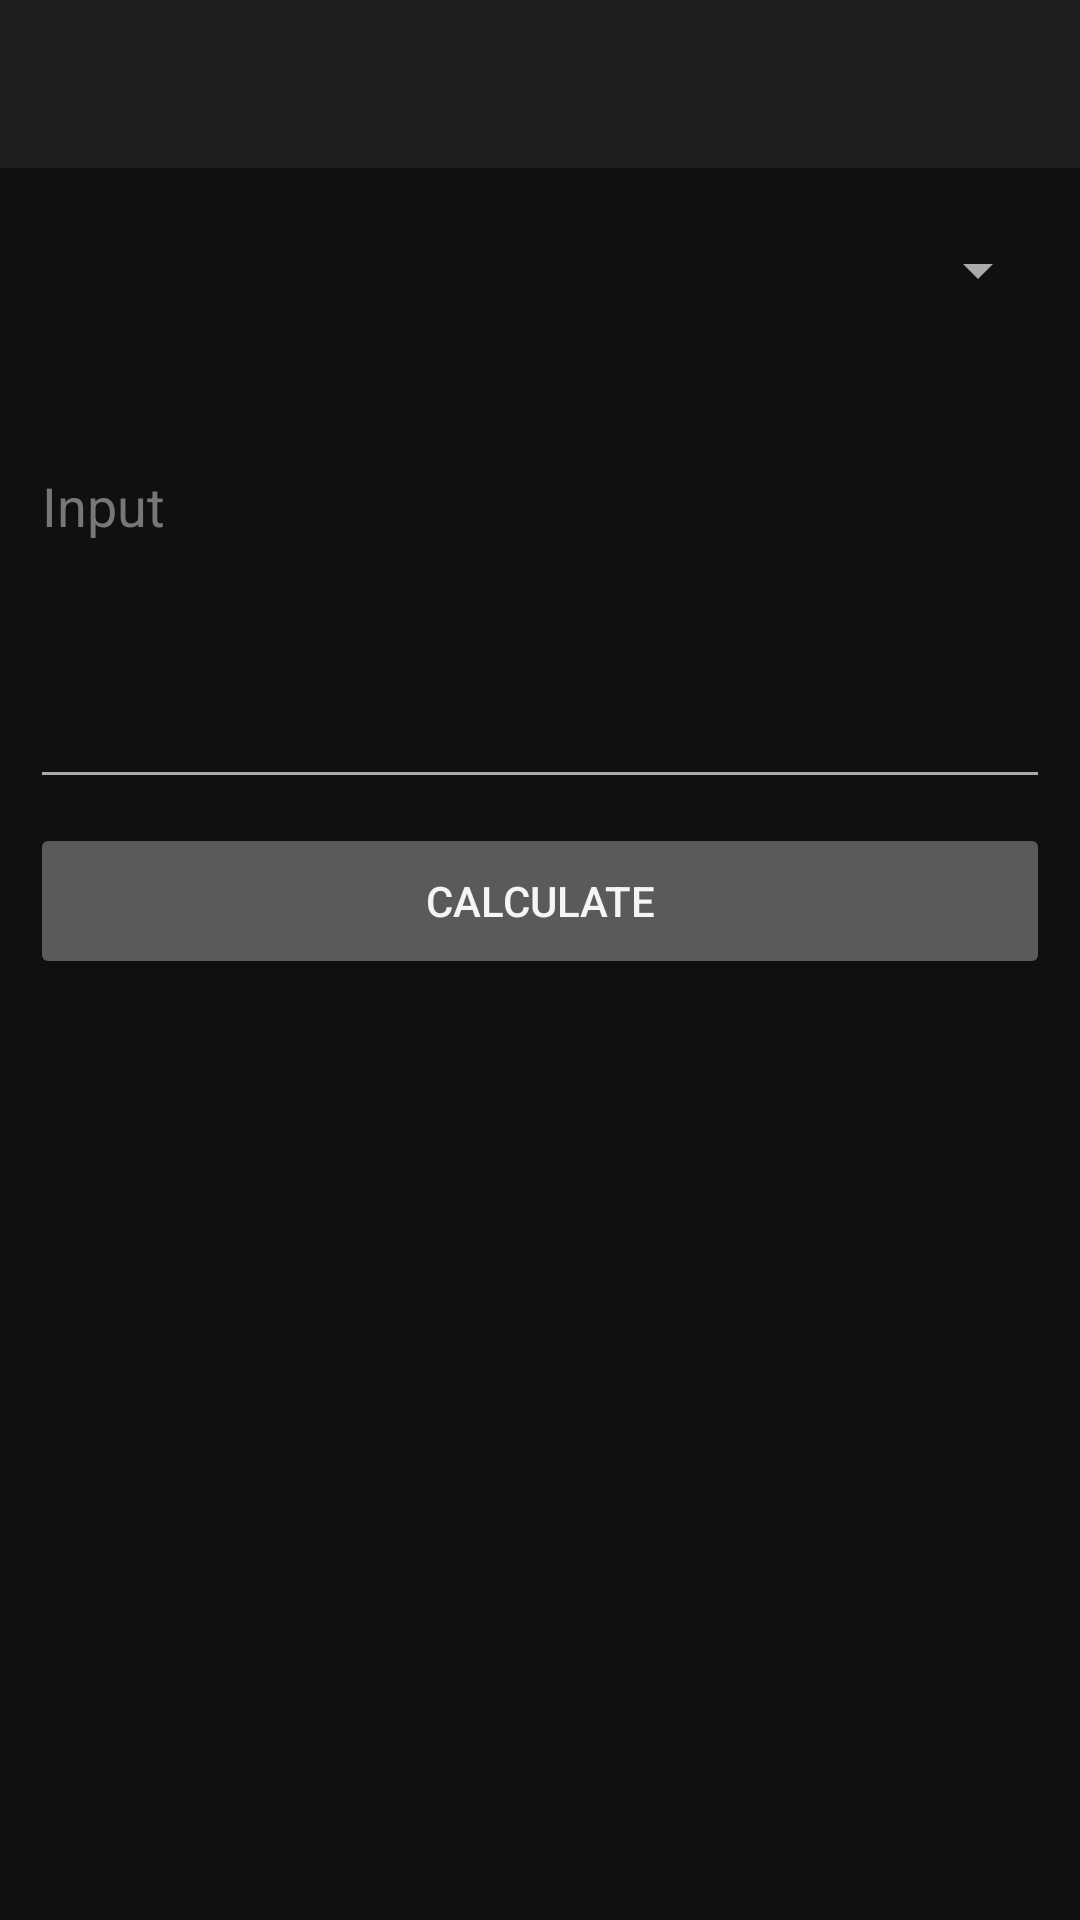

The Android layout XML behind this screen, and the referenced resources:
<!-- AndroidManifest.xml: application theme Theme.FemiCalculator -->
<!-- res/layout/activity_statistics.xml -->
<?xml version="1.0" encoding="utf-8"?>
<LinearLayout xmlns:android="http://schemas.android.com/apk/res/android" android:layout_width="match_parent" android:layout_height="match_parent" android:orientation="vertical" android:background="#101010">
    <androidx.appcompat.widget.Toolbar android:id="@+id/toolbar" android:layout_width="match_parent" android:layout_height="?attr/actionBarSize" android:background="#1E1E1E" android:title="STATISTICS" android:titleTextColor="#F5F5F5"/>
    <ScrollView android:layout_width="match_parent" android:layout_height="0dp" android:layout_weight="1">
        <LinearLayout android:layout_width="match_parent" android:layout_height="wrap_content" android:orientation="vertical" android:padding="10dp">
            <Spinner android:id="@+id/spinnerTool" android:layout_width="match_parent" android:layout_height="48dp"/>
            <TextView android:id="@+id/txtInstructions" android:layout_width="match_parent" android:layout_height="wrap_content" android:padding="6dp" android:textColor="#AAAAAA" android:textSize="12sp"/>
            <LinearLayout android:id="@+id/tableControls" android:layout_width="match_parent" android:layout_height="wrap_content" android:orientation="horizontal" android:gravity="center_vertical" android:visibility="gone">
                <TextView android:id="@+id/txtTableSize" android:layout_width="0dp" android:layout_height="wrap_content" android:layout_weight="1" android:textColor="#F5F5F5" android:text="6 × 6"/>
                <Button android:id="@+id/btnRowsMinus" android:layout_width="42dp" android:layout_height="42dp" android:text="−"/>
                <Button android:id="@+id/btnRowsPlus" android:layout_width="42dp" android:layout_height="42dp" android:text="+"/>
                <Button android:id="@+id/btnColsMinus" android:layout_width="42dp" android:layout_height="42dp" android:text="−"/>
                <Button android:id="@+id/btnColsPlus" android:layout_width="42dp" android:layout_height="42dp" android:text="+"/>
            </LinearLayout>
            <HorizontalScrollView android:layout_width="match_parent" android:layout_height="wrap_content" android:scrollbars="horizontal">
                <LinearLayout android:id="@+id/tableContainer" android:layout_width="wrap_content" android:layout_height="wrap_content" android:orientation="vertical" android:padding="2dp"/>
            </HorizontalScrollView>
            <LinearLayout android:id="@+id/rawGroupingControls" android:layout_width="match_parent" android:layout_height="wrap_content" android:orientation="horizontal" android:visibility="gone">
                <EditText android:id="@+id/editClassStart" android:layout_width="0dp" android:layout_height="48dp" android:layout_weight="1" android:hint="First class from" android:textColor="#F5F5F5" android:textColorHint="#AAAAAA" android:inputType="numberDecimal|numberSigned"/>
                <EditText android:id="@+id/editClassEnd" android:layout_width="0dp" android:layout_height="48dp" android:layout_weight="1" android:hint="First class to" android:textColor="#F5F5F5" android:textColorHint="#AAAAAA" android:inputType="numberDecimal|numberSigned"/>
            </LinearLayout>
            <EditText android:id="@+id/inputData" android:layout_width="match_parent" android:layout_height="120dp" android:gravity="top" android:hint="Input" android:textColor="#F5F5F5" android:textColorHint="#777777" android:inputType="textMultiLine"/>
            <CheckBox android:id="@+id/checkboxShowLabels" android:layout_width="wrap_content" android:layout_height="wrap_content" android:text="Show axis labels" android:textColor="#F5F5F5" android:checked="true" android:visibility="gone"/>
            <Button android:id="@+id/btnRun" android:layout_width="match_parent" android:layout_height="52dp" android:layout_marginTop="8dp" android:text="CALCULATE"/>
            <FrameLayout android:id="@+id/chartContainer" android:layout_width="match_parent" android:layout_height="480dp" android:visibility="gone"/>
            <TextView android:id="@+id/txtStatsResult" android:layout_width="match_parent" android:layout_height="wrap_content" android:padding="10dp" android:textColor="#F5F5F5" android:textSize="15sp" android:fontFamily="monospace"/>
        </LinearLayout>
    </ScrollView>
</LinearLayout>
<!-- resources referenced by this layout -->
<resources>
  <style name="Theme.FemiCalculator" parent="Theme.MaterialComponents.NoActionBar">
          <item name="colorPrimary">@color/accent</item>
          <item name="colorPrimaryVariant">@color/accent</item>
          <item name="colorOnPrimary">@color/black</item>
          <item name="colorSecondary">@color/accent</item>
          <item name="colorSurface">@color/surface_dark</item>
          <item name="colorOnSurface">@color/text_primary</item>
          <item name="android:windowBackground">@color/bg_dark</item>
          <item name="android:statusBarColor">@color/bg_dark</item>
          <item name="android:navigationBarColor">@color/bg_dark</item>
          <item name="android:textColorPrimary">@color/text_primary</item>
          <item name="android:textColorSecondary">@color/text_secondary</item>
          <item name="android:textColorHint">@color/text_secondary</item>
          <item name="android:editTextColor">@color/text_primary</item>
          <item name="android:spinnerItemStyle">@style/SpinnerItemWhite</item>
      </style>
  <color name="accent">#FFFF9800</color>
  <color name="black">#FF000000</color>
  <color name="surface_dark">#FF1E1E1E</color>
  <color name="text_primary">#FFF5F5F5</color>
  <color name="bg_dark">#FF121212</color>
  <color name="text_secondary">#FFAAAAAA</color>
  <style name="SpinnerItemWhite" parent="Widget.AppCompat.TextView.SpinnerItem">
          <item name="android:textColor">@color/text_primary</item>
      </style>
</resources>
